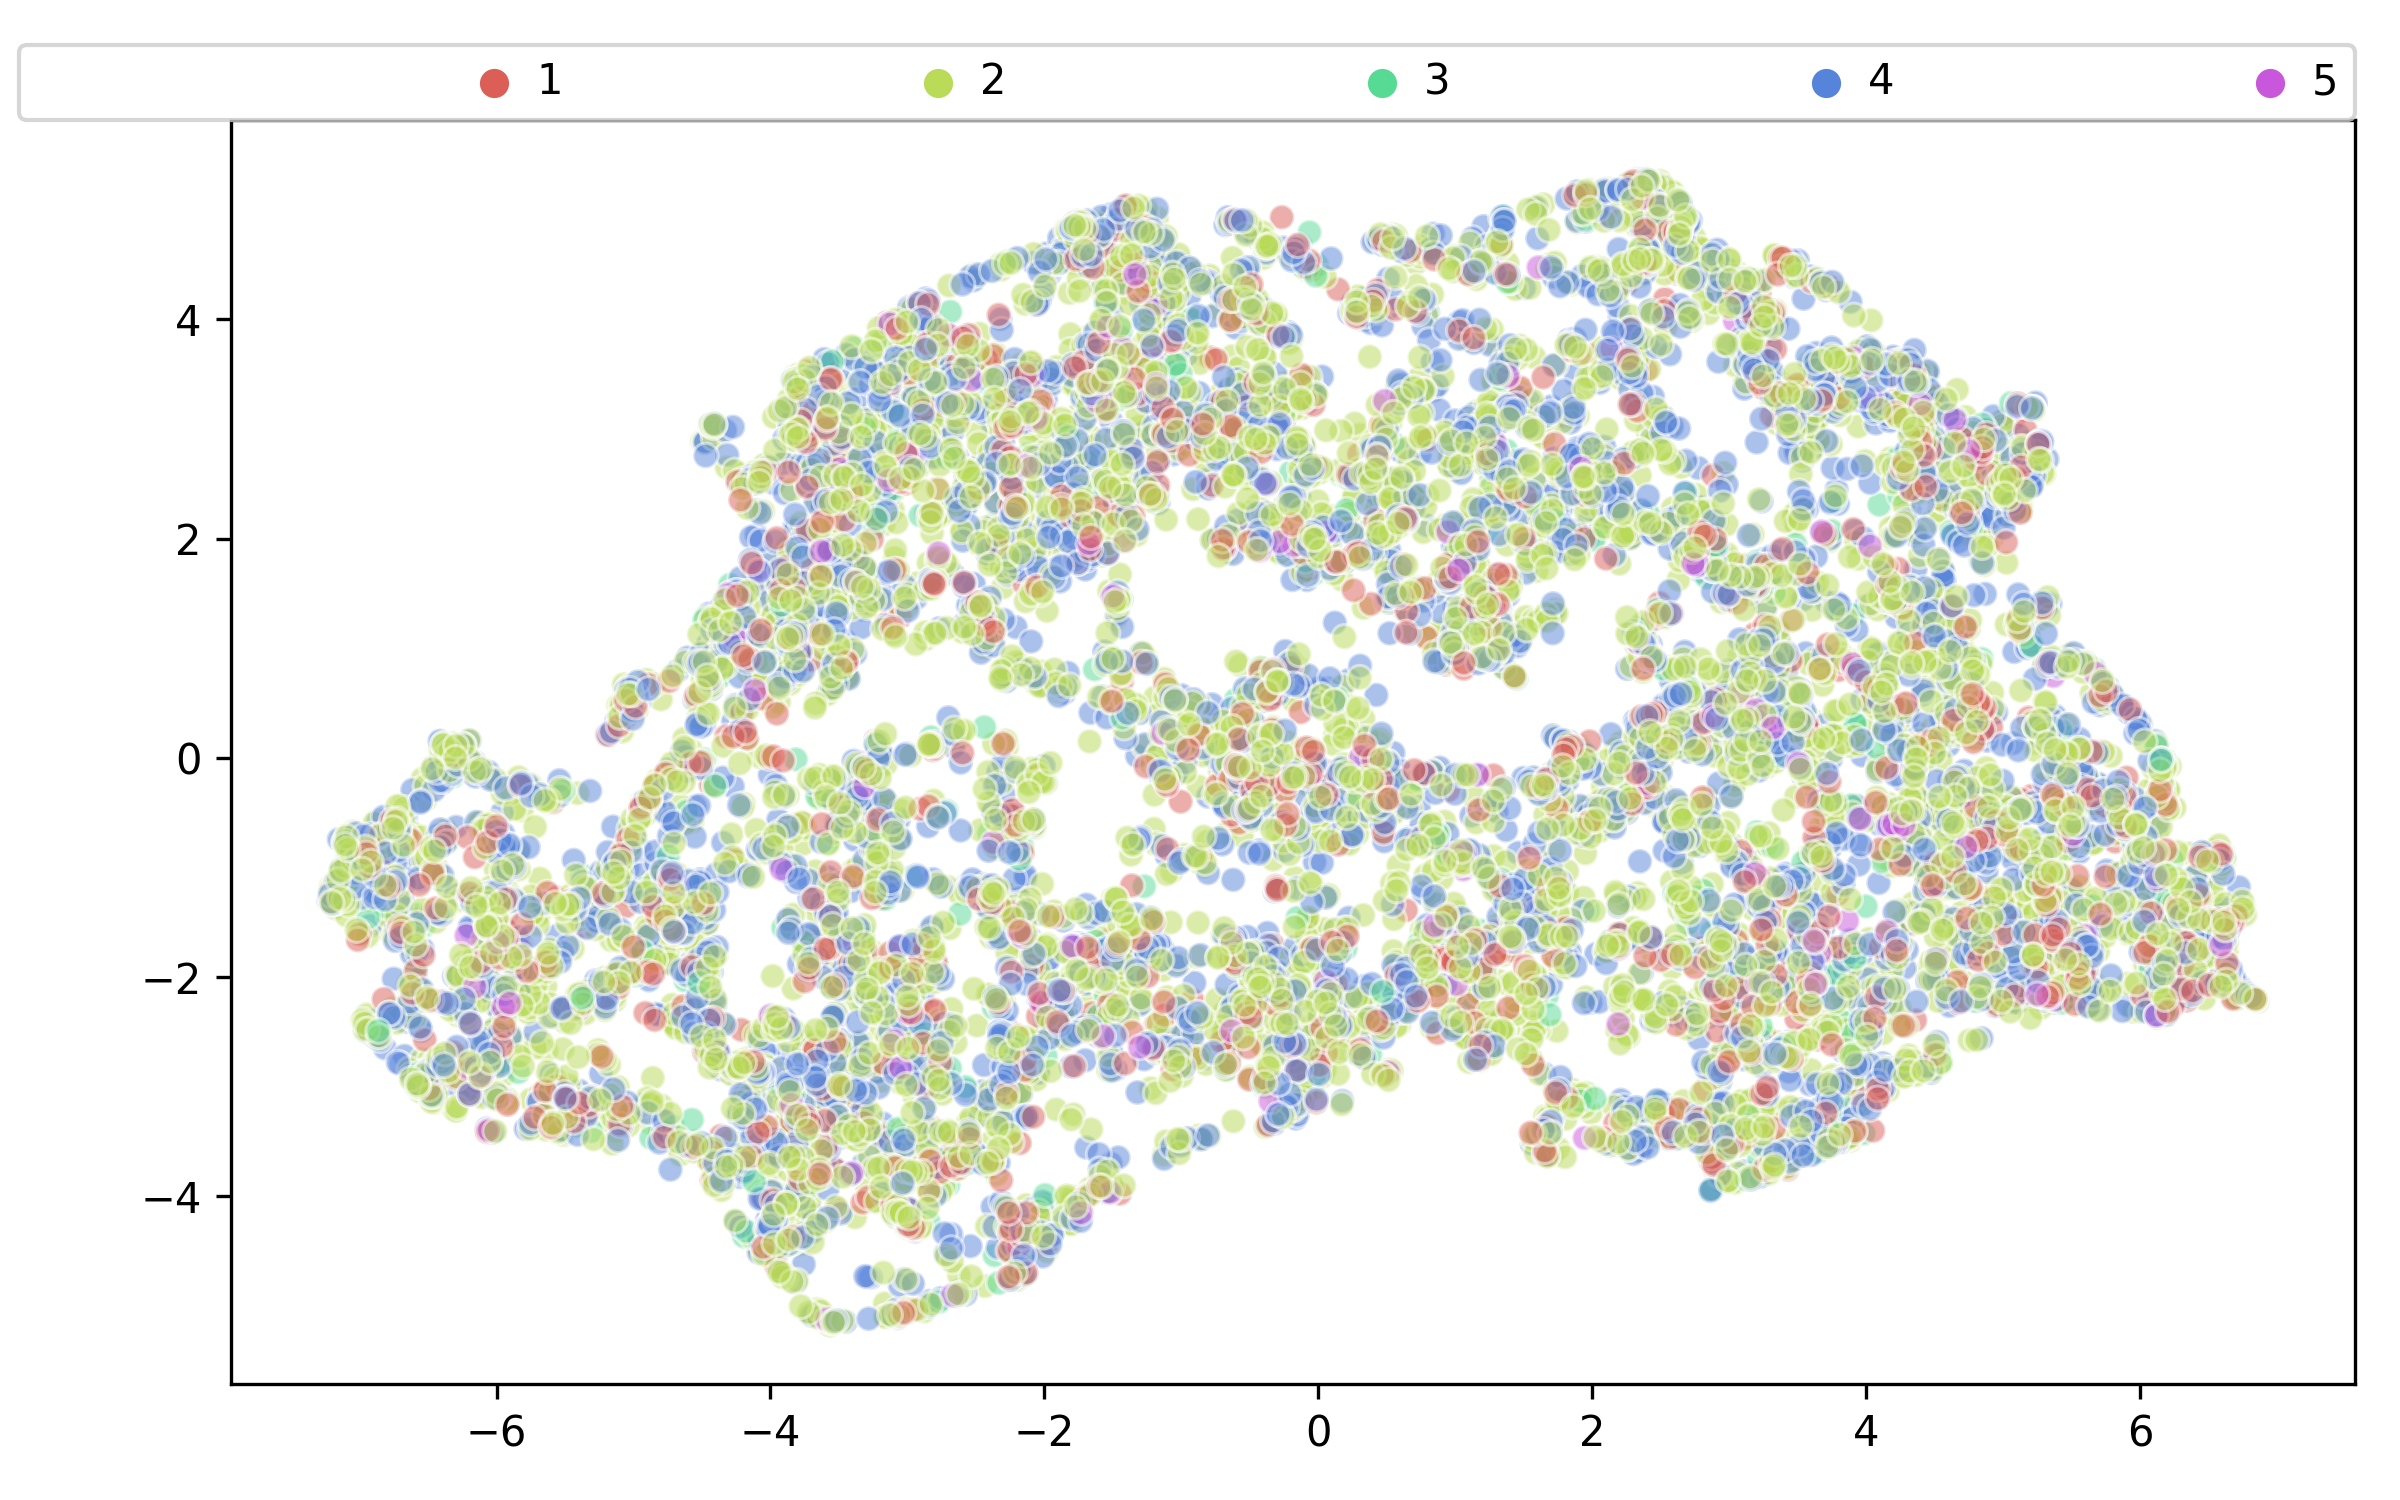

Values plotted in this chart, from the file beside it:
0, 1, Label, id
3.186, 1.5, 1, 7a3f2a10
-1.323, 0.01734, 4, 7a1f731e
-5.329, -3.247, 2, 7a424ad8
1.248, 3.794, 2, 7a3edc5e
1.579, 3.656, 2, 7a303a6e
2.619, 0.1566, 2, 7a1eb2bc
1.889, 5.127, 2, 7a2c2a64
0.5748, -0.4818, 2, 7a2c92ba
4.737, -0.8104, 4, 7a28a24a
0.4185, -2.401, 4, 7a38a5b4
-0.6278, -0.264, 2, 7a349f28
1.777, 2.642, 2, 7a371a32
-0.1278, 2.902, 2, 7a44a472
6.33, -1.625, 1, 7a2fc05c
-5.276, -2.148, 1, 7a41c798
0.7209, -0.791, 4, 7a21eea0
0.6291, 2.393, 4, 7a31c942
1.774, 0.1608, 4, 7a2d66d6
3.11, -3.772, 4, 7a2f33ee
-3.721, 3.301, 4, 7a38cd5a
-3.833, -3.632, 4, 7a38c0ee
-4.841, -1.419, 4, 7a2187f8
-2.178, 3.547, 4, 7a3b0aa2
1.207, 4.849, 4, 7a339bdc
-4.464, -1.506, 4, 7a303cf8
2.065, 2.138, 4, 7a3a2858
3.531, -1.399, 4, 7a38b1c6
0.8393, 3.351, 4, 7a2f5d7e
-0.03783, -0.03602, 4, 7a372928
-2.399, 3.205, 4, 7a35666a
4.093, -1.14, 4, 7a21761e
0.5793, 3.335, 4, 7a44556c
-0.08296, 1.624, 4, 7a2618b8
-3.411, -0.5707, 3, 7a2d7540
-4.467, 0.7125, 3, 7a329c1e
-5.182, -1.168, 3, 7a29168a
-2.239, 1.731, 3, 7a203b6e
-6.045, -0.6189, 2, 7a3ed916
3.623, -0.1298, 2, 7a3d5078
-3.816, 2.94, 2, 7a1d364e
-4.599, -1.445, 2, 7a33a5a0
3.916, -1.868, 2, 7a4106e6
-5.415, -3.16, 2, 7a21dda2
-1.92, -1.443, 2, 7a310188
-3.886, 1.08, 2, 7a343e16
1.16, 3.163, 2, 7a23a4fc
-0.5052, 3.128, 3, 7a29049c
-5.363, -1.536, 1, 7a3fe0f4
5.511, -0.1823, 2, 7a36767c
3.097, -1.834, 4, 7a3392ea
4.718, -0.1169, 4, 7a2d1596
-2.374, 3.041, 4, 7a31e350
-3.515, 1.647, 4, 7a2c1038
5.162, 2.836, 4, 7a2e2ed6
-1.934, -2.062, 4, 7a34ce8a
-0.7694, 4.335, 4, 7a3b4490
0.2674, 4.089, 4, 7a20c41c
-5.598, -0.3871, 4, 7a2fe01e
2.536, 4.947, 2, 7a2a4a28
-2.492, -2.442, 2, 7a3de1b4
... 14,810 more rows
